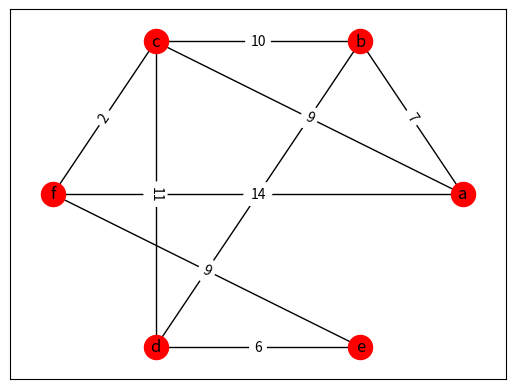

Source code (Python):
# -*- coding: utf-8 -*-
import numpy as np
import networkx as nx
import matplotlib.pyplot as plt

# 不是 dijkstra 算法
# 绘图
# 邻接关系、边的权值

# 链表
graph_chain = {
    'a': {'b': 7, 'c': 9, 'f': 14},
    'b': {'a': 7, 'c': 10, 'd': 15},
    'c': {'a': 9, 'b': 10, 'd': 11, 'f': 2},
    'd': {'b': 15, 'c': 11, 'e': 6},
    'e': {'d': 6, 'f': 9},
    'f': {'a': 14, 'c': 2, 'e': 9}
}


class draw_graph:

    def draw_graph_with_matplotlib(self):  # 绘制点之间的邻接关系
        point = list(graph_chain.keys())
        edgelist = []
        for key in graph_chain.keys():
            for v in graph_chain[key].keys():
                edgelist.append((key, v))  # 有重复的
                # print(v)
        print(edgelist)
        G = nx.Graph(edgelist)
        position = nx.circular_layout(G)
        nx.draw_networkx_nodes(G, position, nodelist=point, node_color="r")
        nx.draw_networkx_edges(G, position)
        nx.draw_networkx_labels(G, position)
        labels = {}
        for p in graph_chain.keys():
            for q in graph_chain[p].keys():
                labels[(p, q)] = graph_chain[p][q]
        nx.draw_networkx_edge_labels(G, position, edge_labels=labels)
        plt.show()


if __name__ == '__main__':
    # 绘制图形
    dg = draw_graph()
    dg.draw_graph_with_matplotlib()

    # dijkstra
    # gp = graph(chain=graph_chain)
    # dp = dijkstra_path(gp, 'e')
    # result = dp.find_shortestPath('a')
    # print(result)
